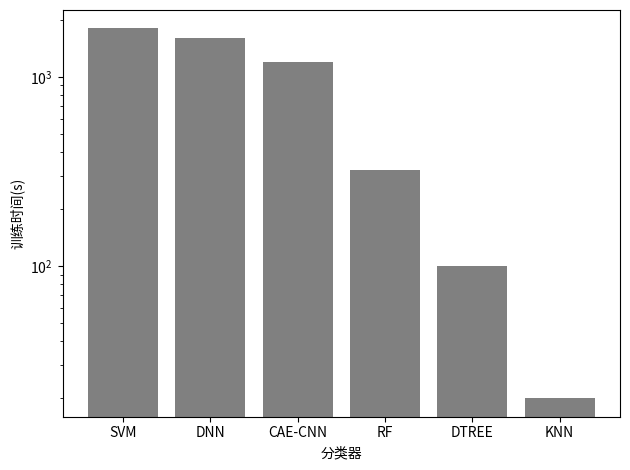

The matplotlib source for this figure: (Note: this script raises an exception after producing the figure.)
#!/usr/bin/env python
# -*- coding: utf-8 -*-
# @Time    : 2018/3/11 15:24
# @Author  : Jackokie Zhao
# @Site    : www.jackokie.com
# @File    : file_3_13.py
# @Software: PyCharm
# @contact: jackokie@gmail.com

# Train time.
import matplotlib.pyplot as plt
import numpy as np
name = 'E:/JackokiePapers/figures/chapter_3/fig_3_12.png'
data = [1.8e3, 1.6e3, 1.2e3, 3.2e2, 100, 20]
height = np.log10(data)
labels = ['SVM', 'DNN', 'CAE-CNN', 'RF', 'DTREE', 'KNN']
plt.yscale('log')
plt.bar(range(len(data)), data, fc='gray', tick_label=labels)
plt.xlabel('分类器')
plt.ylabel('训练时间(s)')
plt.tight_layout()
plt.savefig(name)
